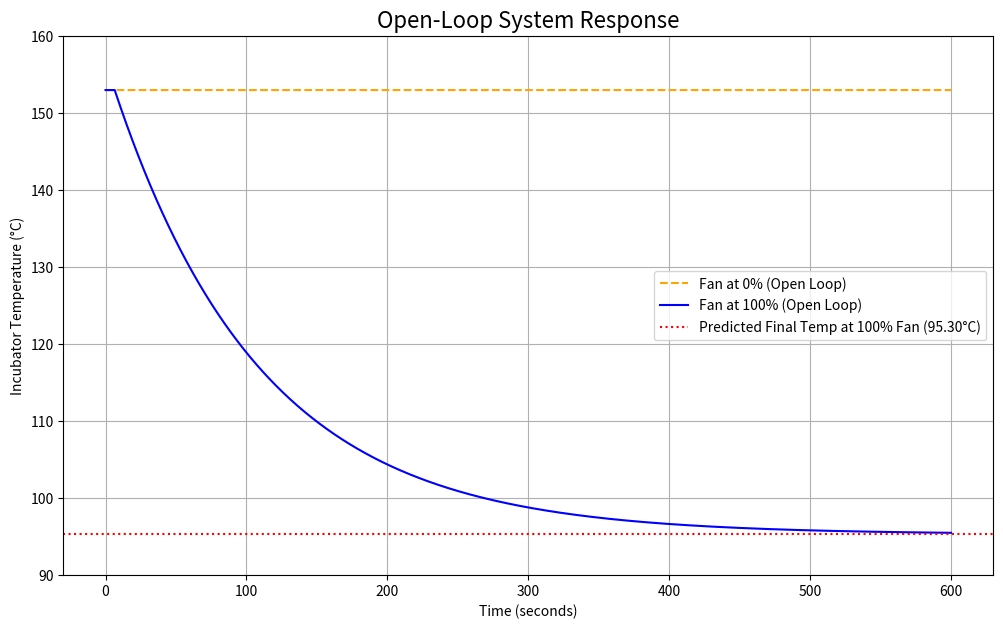

Python code for this plot:
import numpy as np
import matplotlib.pyplot as plt

# --- 1. System Parameters ---

# Plant Transfer Function: Gp(s) = (-57.6964 * e^-6.4081s) / (104.6271s + 1)
# K is in units of (°C / fan_fraction). Where fan_fraction is 0 to 1.
# But our control signal is 0 to 100%, so we will divide it by 100 in the model.
K = -57.6964  # Process Gain
tau = 104.6271  # Time Constant (seconds)
theta = 6.4081  # Dead Time (seconds)

# Simulation setup
sim_time = 600  # Total simulation time in seconds
dt = 0.1  # Time step for the simulation (s)
n = int(sim_time / dt)  # Number of simulation steps

# --- 2. Initial Conditions and Inputs ---

# The system starts at its steady state with 0% fan.
initial_temp = 153.0
# The steady state input corresponding to the initial temp.
initial_fan_percent = 0.0

# We will simulate two scenarios:
# 1. Fan stays at 0%
# 2. Fan switches to 100%
fan_input_0_percent = np.full(n, 0.0)
fan_input_100_percent = np.full(n, 100.0)


# --- 3. Simulation Function ---
# This function simulates the plant for a given fan input profile.
def simulate_plant(fan_input):
    """
    Simulates the FOPDT model of the incubator.

    The differential equation for a FOPDT model in terms of deviation variables
    (y = PV - PV_ss, u = U - U_ss) is:
        tau * dy/dt + y = K * u(t - theta)

    Substituting back the physical variables (PV, U) and rearranging:
        d(PV)/dt = (1/tau) * [K * (U(t-theta) - U_ss) - (PV - PV_ss)]

    Since U_ss = 0, this simplifies to:
        d(PV)/dt = (1/tau) * [K * U(t-theta) - (PV - PV_ss)]
    """
    pv = np.full(n, initial_temp)  # Process Variable (temperature)

    # Dead time buffer for the control output (fan signal)
    delay_steps = int(np.ceil(theta / dt))
    input_history = np.full(delay_steps, initial_fan_percent)

    for i in range(1, n):
        # Get the fan input from the past (accounting for dead time)
        delayed_fan_input = input_history[0]

        # Convert fan percent (0-100) to fraction (0-1) for the model's gain `K`
        u_fraction = delayed_fan_input / 100.0

        # Corrected plant model equation
        dpv_dt = (1 / tau) * (K * u_fraction - (pv[i - 1] - initial_temp))
        pv[i] = pv[i - 1] + dpv_dt * dt

        # Update the dead time buffer: shift and add the newest input
        input_history = np.roll(input_history, -1)
        input_history[-1] = fan_input[i]

    return pv


# --- 4. Run Simulations ---
pv_response_0_fan = simulate_plant(fan_input_0_percent)
pv_response_100_fan = simulate_plant(fan_input_100_percent)

# --- 5. Plotting the Results ---
t = np.linspace(0, sim_time, n)
plt.figure(figsize=(12, 7))

# Plot the two scenarios
plt.plot(
    t, pv_response_0_fan, label="Fan at 0% (Open Loop)", color="orange", linestyle="--"
)
plt.plot(t, pv_response_100_fan, label="Fan at 100% (Open Loop)", color="blue")

# Calculate and show the predicted final temperature for 100% fan
final_temp_predicted = initial_temp + K
plt.axhline(
    y=final_temp_predicted,
    color="red",
    linestyle=":",
    label=f"Predicted Final Temp at 100% Fan ({final_temp_predicted:.2f}°C)",
)

plt.title("Open-Loop System Response", fontsize=16)
plt.xlabel("Time (seconds)")
plt.ylabel("Incubator Temperature (°C)")
plt.legend()
plt.grid(True)
plt.ylim(90, 160)
plt.show()
